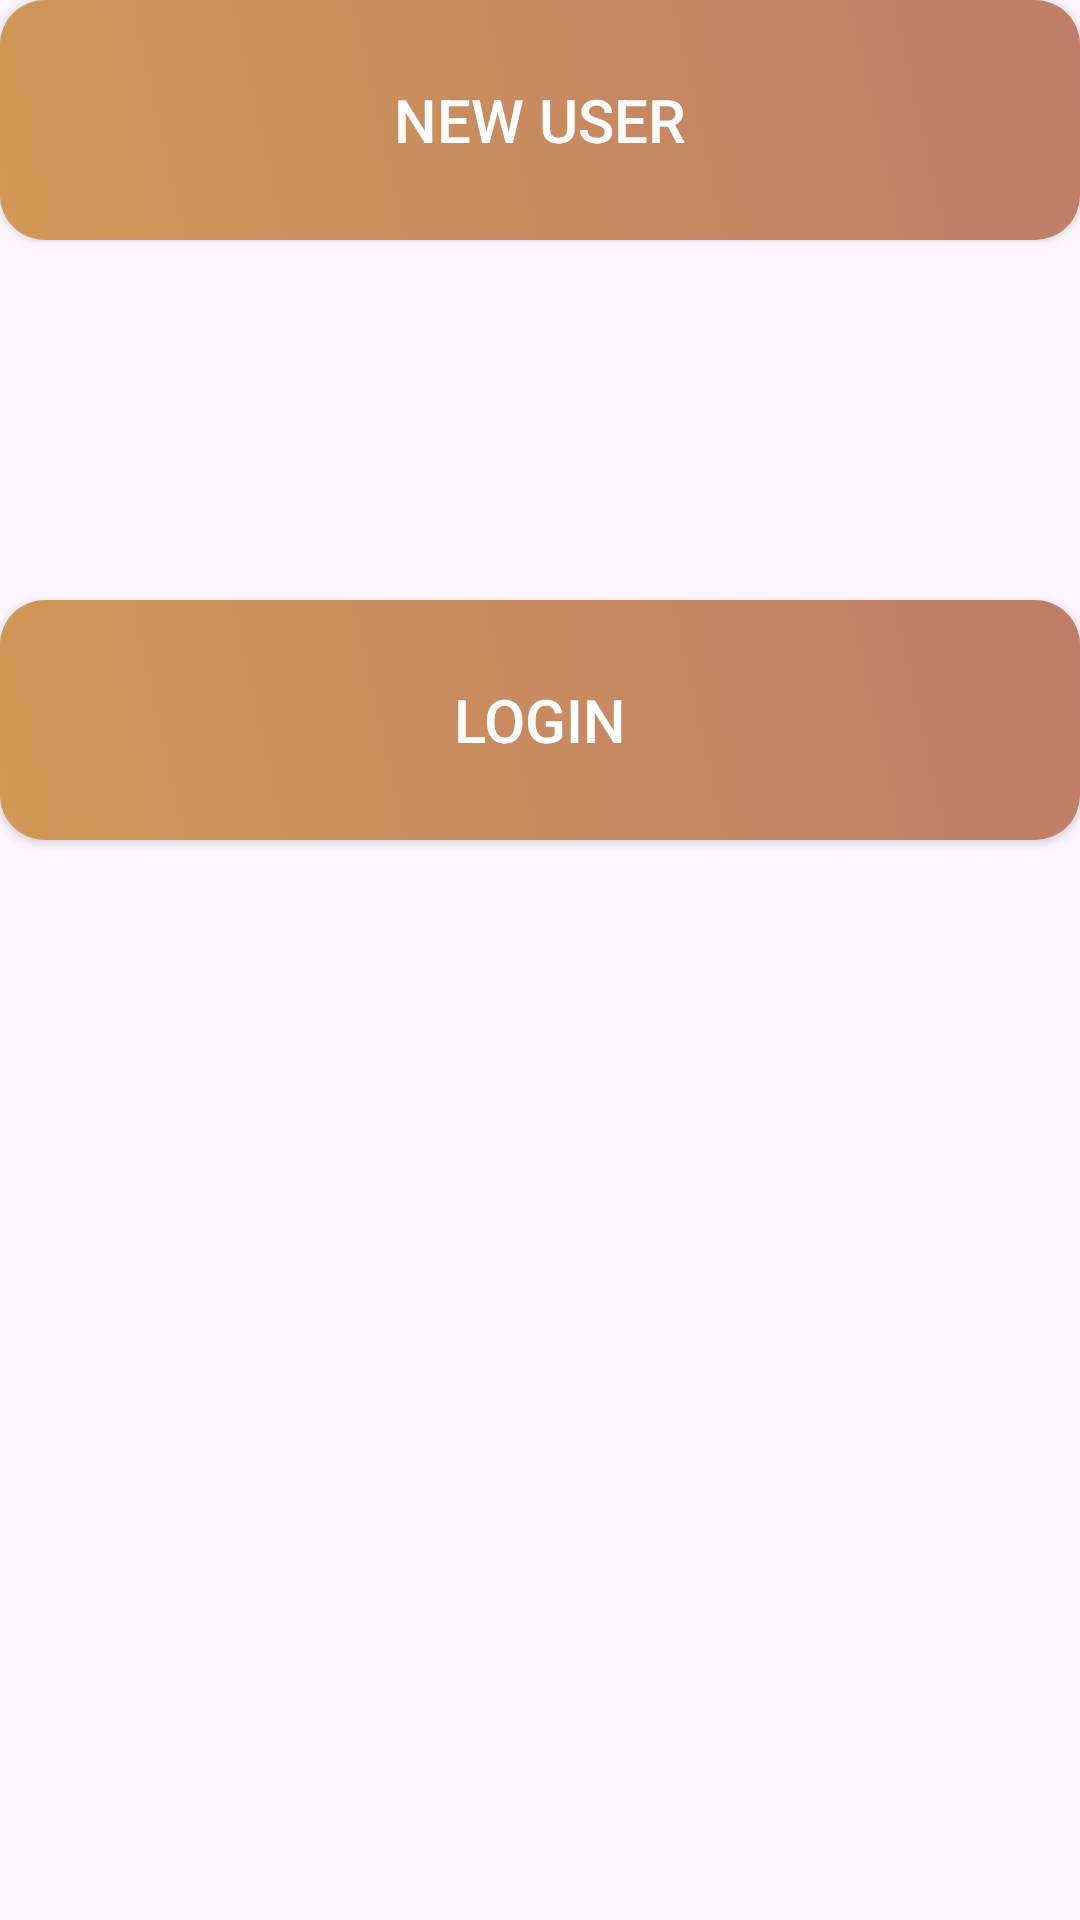

Produce the Android XML layout that renders to this screen, including the resource entries it uses.
<!-- AndroidManifest.xml: application theme Theme.Prac10FoodOrdering -->
<!-- res/layout/login_register_option_page.xml -->
<?xml version="1.0" encoding="utf-8"?>
<androidx.constraintlayout.widget.ConstraintLayout xmlns:android="http://schemas.android.com/apk/res/android"
    xmlns:app="http://schemas.android.com/apk/res-auto"
    xmlns:tools="http://schemas.android.com/tools"
    android:layout_width="match_parent"
    android:layout_height="match_parent"
    android:background="@drawable/bg2">

    <androidx.appcompat.widget.AppCompatButton
        android:id="@+id/loginButton1111"
        android:layout_width="wrap_content"
        android:layout_height="80dp"
        android:layout_marginTop="200dp"
        android:width="380dp"
        android:background="@drawable/redbuttongradient"
        android:text="@string/Login"


        android:textColor="@color/white"
        android:textSize="20sp"
        app:layout_constraintEnd_toEndOf="parent"
        app:layout_constraintStart_toStartOf="parent"
        app:layout_constraintTop_toTopOf="parent" />

    <androidx.appcompat.widget.AppCompatButton
        android:id="@+id/registerButton11111"
        android:layout_width="wrap_content"
        android:layout_height="80dp"
        android:width="380dp"
        android:background="@drawable/redbuttongradient"
        android:text="@string/New_user"
        android:textColor="@color/white"
        android:textSize="20sp"
        app:layout_constraintEnd_toEndOf="parent"
        app:layout_constraintStart_toStartOf="parent"
        tools:layout_editor_absoluteY="385dp" />
</androidx.constraintlayout.widget.ConstraintLayout>
<!-- resources referenced by this layout -->
<resources>
  <color name="white">#FFFFFFFF</color>
  <!-- drawable redbuttongradient (drawable) -->
  <?xml version="1.0" encoding="utf-8"?>
  <shape xmlns:android="http://schemas.android.com/apk/res/android">
  <gradient android:angle="45" android:startColor="#d19856" android:endColor="#bf7d69"/>
  <corners android:radius="15dp"/>
  </shape>
  <string name="Login">LOGIN</string>
  <string name="New_user">New User</string>
  <style name="Theme.Prac10FoodOrdering" parent="Base.Theme.Prac10FoodOrdering" />
  <style name="Base.Theme.Prac10FoodOrdering" parent="Theme.Material3.DayNight.NoActionBar">
          
          
      </style>
</resources>
